Dataset: dataset (GitHub, raghavendra529/civicfix). Classes: broken streetlight, crack, garbage, normal, pothole.

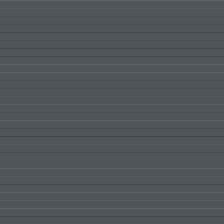
Label: normal

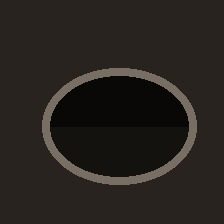
Label: pothole

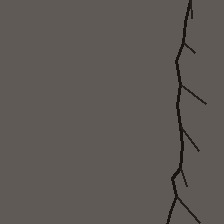
Label: crack

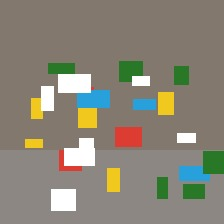
Label: garbage

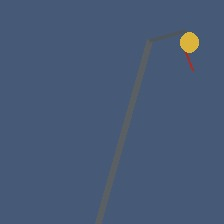
Label: broken streetlight

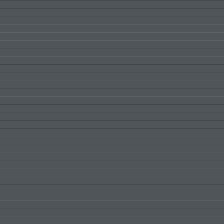
Label: normal
